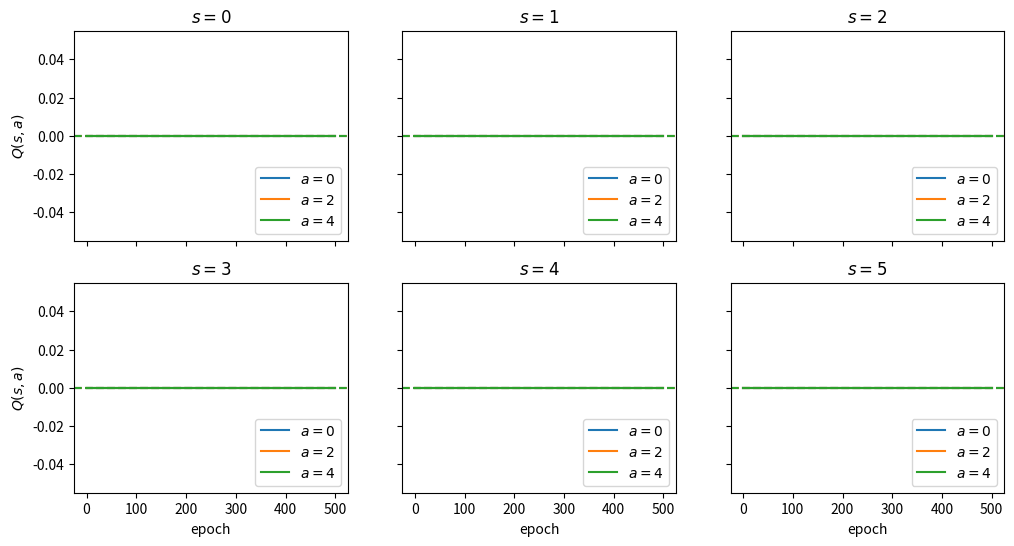
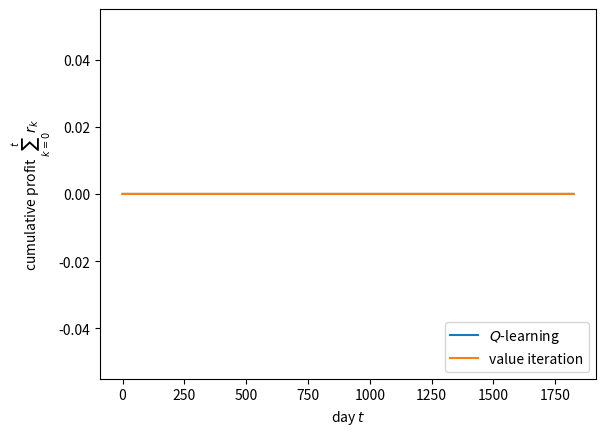

Here is the Python script that generated these plots, in order:
"""
Starter code for the problem "Widget sales".

Autonomous Systems Lab (ASL), Stanford University
"""

import numpy as np
import matplotlib.pyplot as plt
from tqdm.auto import tqdm

# Seed RNG for reproducibility
seed = 0
rng = np.random.default_rng(seed)

# Define the state space, action space, and demand distribution
S = np.array([0, 1, 2, 3, 4, 5])
A = np.array([0, 2, 4])
D = np.array([0, 1, 2, 3, 4])
P = np.array([0.1, 0.3, 0.3, 0.2, 0.1])


def transition(s: int, a: int, d: int) -> int:
    """Compute the next state given the current state, action, and demand."""
    s_next = np.clip(s + a - d, 0, 5)
    return s_next


def reward(s: int, a: int, d: int) -> float:
    """Compute the reward given the current state, action, and demand."""
    price = 1.2
    cost_rent = 1.
    cost_storage = 0.05*s
    cost_order = np.sqrt(a)
    r = price*np.minimum(s + a, d) - cost_rent - cost_storage - cost_order
    return r


def simulate(rng: np.random.Generator,
             policy: callable,
             T: int,
             s0: int = 5,
             D: np.ndarray = D,
             P: np.ndarray = P) -> tuple[np.ndarray, np.ndarray, np.ndarray]:
    """Simulate widget sales for a given policy."""
    s = np.zeros(T + 1)  # states
    a = np.zeros(T)      # actions
    r = np.zeros(T)      # rewards
    s[0] = s0            # initial state

    for t in tqdm(range(T)):
        # Sample demand
        d = rng.choice(D, p=P)

        # Record action, reward, and next state
        a[t] = policy(s[t])
        r[t] = reward(s[t], a[t], d)
        s[t+1] = transition(s[t], a[t], d)

    return s, a, r


# Generate historical data with a uniformly random policy
log = {}
T = 3 * 365
log['s'], log['a'], log['r'] = simulate(rng, lambda s, A=A: rng.choice(A), T)


# Do Q-learning
γ = 0.95                   # discount factor
α = 1e-2                   # learning rate
num_epochs = 5 * int(1/α)  # number of epochs

Q = np.zeros((S.size, A.size))
Q_epoch = np.zeros((num_epochs + 1, S.size, A.size))

for k in tqdm(range(1, num_epochs + 1)):
    # Shuffle transition tuple indices
    shuffled_indices = rng.permutation(T)

    # ####################### PART (a): YOUR CODE BELOW #######################

    # INSTRUCTIONS: Update `Q` using Q-learning.

    # ############################# END PART (a) ##############################

    # Record Q-values for this epoch
    Q_epoch[k] = Q


# Do value iteration
converged = False
eps = 1e-4
max_iters = 500
Q_vi = np.zeros((S.size, A.size))
Q_vi_prev = np.full(Q_vi.shape, np.inf)

for k in tqdm(range(max_iters)):

    # ####################### PART (b): YOUR CODE BELOW #######################

    # INSTRUCTIONS: Update `Q_vi` using value iteration.

    # ############################# END PART (b) ##############################

    if np.max(np.abs(Q_vi - Q_vi_prev)) < eps:
        converged = True
        print('Value iteration converged after {} iterations.'.format(k))
        break
    else:
        np.copyto(Q_vi_prev, Q_vi)

if not converged:
    raise RuntimeError('Value iteration did not converge!')


# Plot Q-values for each epoch
fig, axes = plt.subplots(2, S.size//2, figsize=(12, 6),
                         sharex=True, sharey=True, dpi=150)
fig.subplots_adjust(hspace=0.2)
for i, ax in enumerate(axes.ravel()):
    for j in range(A.size):
        plot = ax.plot(Q_epoch[:, i, j], label='$a = {}$'.format(A[j]))
        ax.axhline(Q_vi[i, j], linestyle='--', color=plot[0].get_color())
        ax.legend(loc='lower right')
        ax.set_title(r'$s = {}$'.format(S[i]))
for ax in axes[-1, :]:
    ax.set_xlabel('epoch')
for ax in axes[:, 0]:
    ax.set_ylabel('$Q(s,a)$')
fig.savefig('widget_sales_qvalues.png', bbox_inches='tight')
plt.show()


# Report optimal policies from Q-learning and value iteration, simulate them
# for 5 years, and plot the cumulative profits

# ######################### PART (c): YOUR CODE BELOW #########################

# INSTRUCTIONS: Compute the optimal actions `a_opt_ql` and `a_opt_vi` using the
#               Q-values from Q-learning and value iteration, respectively.
#               Both `a_opt_ql` and `a_opt_vi` should be `np.ndarray`s, where
#               each entry is the optimal action for the corresponding state.
#
#               Also, simulate each optimal policy and compute the history of
#               cumulative profits `profit_ql` and `profit_vi` over 5 years
#               (at 365 days per year).

T = 5 * 365

# TODO: replace the next four lines with your code
a_opt_ql = np.zeros(S.size)
profit_ql = np.zeros(T)
a_opt_vi = np.zeros(S.size)
profit_vi = np.zeros(T)

# ############################### END PART (c) ################################

print('Optimal policy (Q-learning):     ', a_opt_ql)
print('Optimal policy (value iteration):', a_opt_vi)

fig, ax = plt.subplots()
ax.plot(profit_ql, label=r'$Q$-learning')
ax.plot(profit_vi, label=r'value iteration')
ax.legend(loc='lower right')
ax.set_xlabel(r'day $t$')
ax.set_ylabel(r'cumulative profit $\sum_{k=0}^t r_k$')
fig.savefig('widget_sales_profits.png', bbox_inches='tight')
plt.show()
